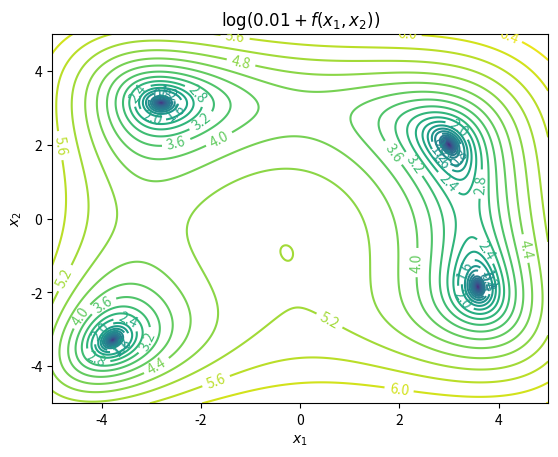

Here is the Python script that generated this plot:
import numpy as np
import matplotlib.pyplot as plt

NUMBER_ITERATIONS = 200

def objective_function(x):

    x1 = x[0]
    x2 = x[1]

    return (x1 ** 2 + x2 - 11) ** 2 + (x1 + x2 ** 2 - 7) ** 2

def run_PSO_algorithm(objective, number_particles, number_dimensions, x_min, x_max, alpha, delta_t, c_1, c_2, w_initial, beta, w_min, v_max):

    positions = np.random.uniform(x_min, x_max, size=(number_particles, number_dimensions))
    velocities = alpha / delta_t * (-(x_max - x_min) / 2 + np.random.uniform(0, 1, size=(number_particles, number_dimensions)) * (x_max - x_min))

    values = np.array([objective(position) for position in positions])
    particle_best_positions = positions.copy()
    particle_best_values = values.copy()

    best_index = np.argmin(particle_best_values)
    swarm_best_position = particle_best_positions[best_index].copy()
    swarm_best_value = particle_best_values[best_index].copy()

    w = w_initial

    for iteration in range(NUMBER_ITERATIONS):

        q = np.random.uniform(0, 1, size=(number_particles, 1))
        r = np.random.uniform(0, 1, size=(number_particles, 1))

        velocities = (w * velocities + c_1 * q * (particle_best_positions - positions) / delta_t + c_2 * r * (swarm_best_position - positions) / delta_t)
        velocities = np.clip(velocities, -v_max, v_max)

        positions = positions + velocities * delta_t
        values = np.array([objective(position) for position in positions])

        improved = values < particle_best_values
        particle_best_positions[improved] = positions[improved]
        particle_best_values[improved] = values[improved]

        best_index = np.argmin(particle_best_values)

        if particle_best_values[best_index] < swarm_best_value:

            swarm_best_position = particle_best_positions[best_index].copy()
            swarm_best_value = particle_best_values[best_index]

        w = max(w * beta, w_min)

    return swarm_best_position, swarm_best_value


number_particles = 30
number_dimensions = 2

x_min = -5
x_max = 5

alpha = 1.0
delta_t = 1.0
c_1 = 2.0
c_2 = 2.0

w_initial = 1.4
beta = 0.99
w_min = 0.4

v_max = 1.0

number_runs = 50

for run in range(number_runs):

    best_position, best_value = run_PSO_algorithm(
        objective_function,
        number_particles,
        number_dimensions,
        x_min,
        x_max,
        alpha,
        delta_t,
        c_1,
        c_2,
        w_initial,
        beta,
        w_min,
        v_max
    )

    print(f"Run {run + 1}: x1 = {best_position[0]:.6f}, x2 = {best_position[1]:.6f}, f = {best_value:.6e}")

x1 = np.linspace(-5, 5, 500)
x2 = np.linspace(-5, 5, 500)

X1, X2 = np.meshgrid(x1, x2)

F = np.zeros(X1.shape)

for i in range(X1.shape[0]):
    for j in range(X1.shape[1]):
        x = np.array([X1[i, j], X2[i, j]])
        F[i, j] = objective_function(x)

Z = np.log(0.01 + F)

plt.figure()

contours = plt.contour(X1, X2, Z, levels=30)

plt.clabel(contours)

plt.xlabel("$x_1$")
plt.ylabel("$x_2$")
plt.title("$\\log(0.01 + f(x_1,x_2))$")

plt.xlim(-5, 5)
plt.ylim(-5, 5)

plt.show()
